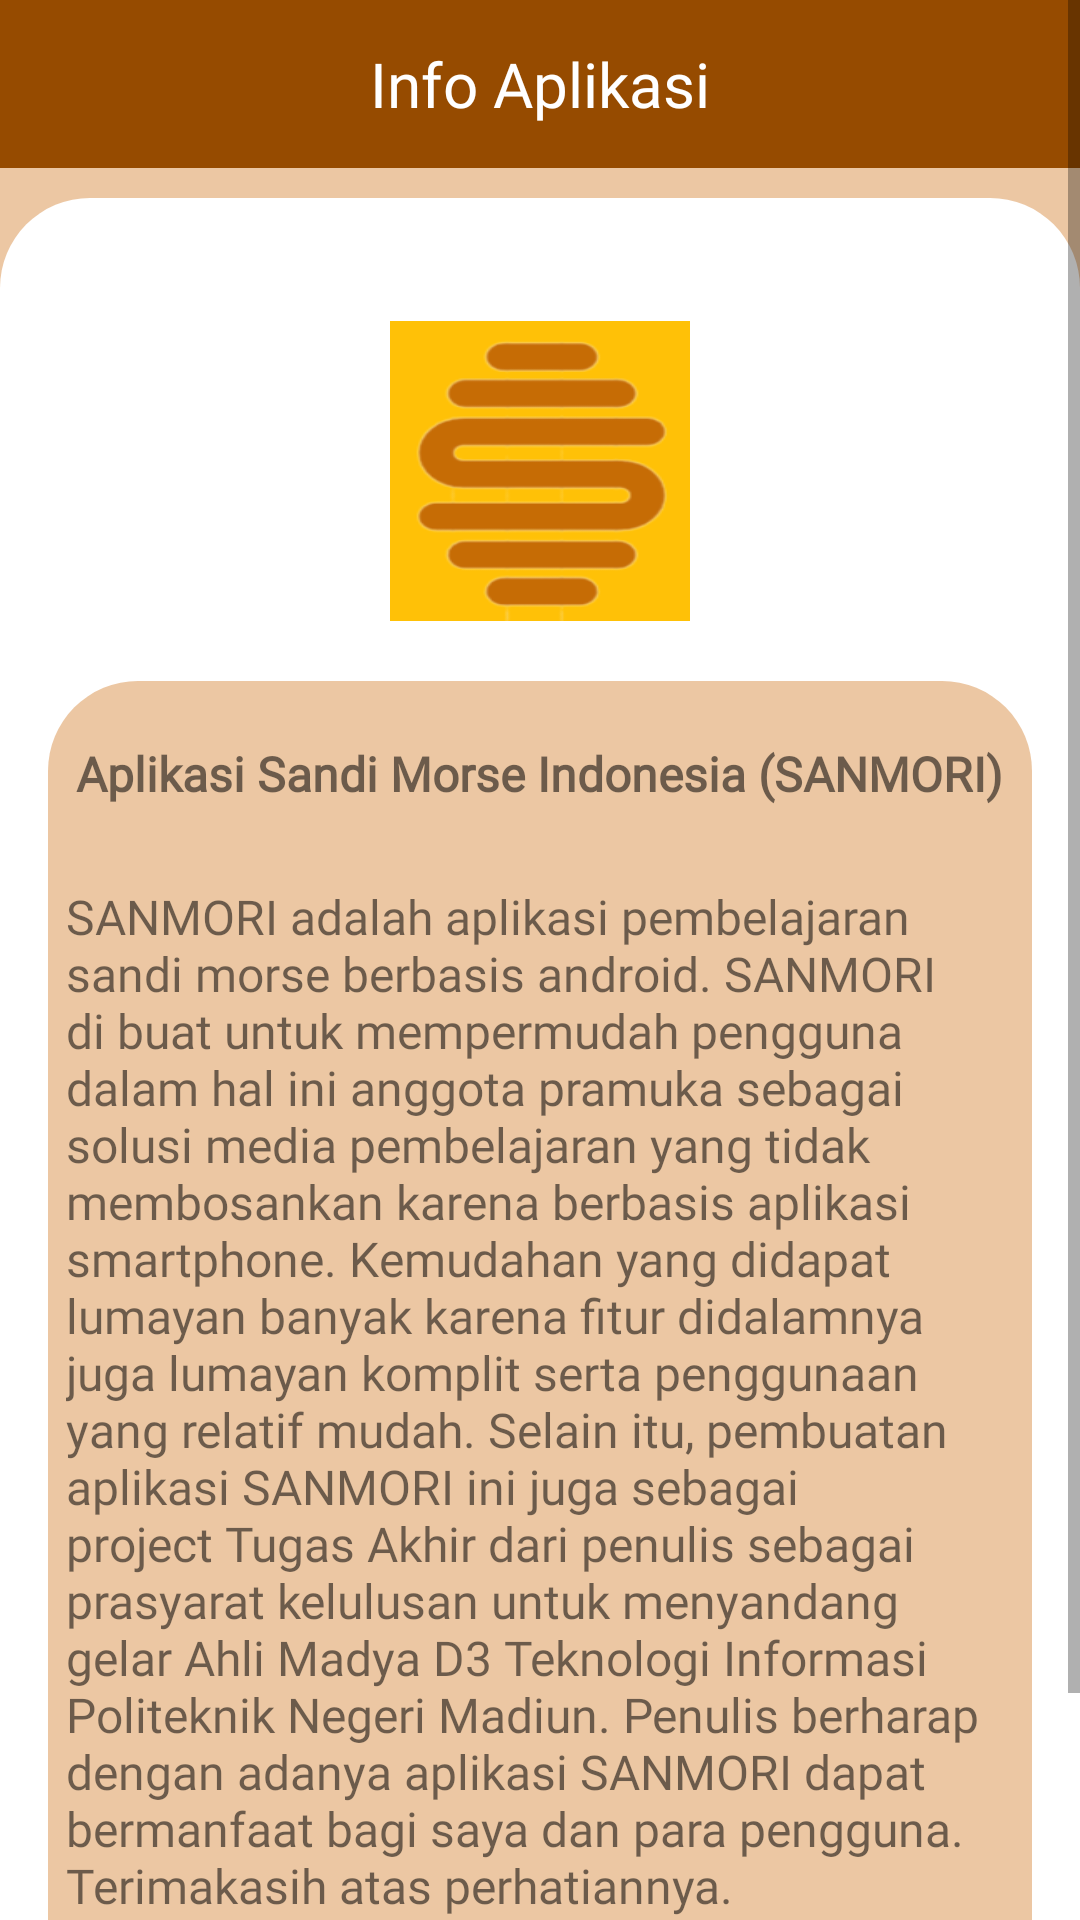

Layout XML and referenced resources for this Android screen:
<!-- AndroidManifest.xml: application theme Theme.SanmoriApps -->
<!-- res/layout/fragment_info.xml -->
<?xml version="1.0" encoding="utf-8"?>

<FrameLayout xmlns:android="http://schemas.android.com/apk/res/android"
    xmlns:app="http://schemas.android.com/apk/res-auto"
    xmlns:tools="http://schemas.android.com/tools"
    android:layout_width="match_parent"
    android:layout_height="match_parent"
    android:background="@color/transparent"
    android:orientation="vertical"
    tools:context=".ui.fragment.InfoFragment">

    <ScrollView
        android:id="@+id/ScrollDashboard"
        android:layout_width="match_parent"
        android:layout_height="match_parent">

    
    <LinearLayout
        android:id="@+id/activity_profil"
        android:layout_width="match_parent"
        android:layout_height="match_parent"
        android:orientation="vertical"
        android:background="#ECC7A3">

    <com.google.android.material.appbar.AppBarLayout
        android:id="@+id/ABInputProfil"
        android:layout_width="match_parent"
        android:layout_height="wrap_content"
        tools:ignore="MissingConstraints">

        <androidx.constraintlayout.widget.ConstraintLayout
            android:layout_width="match_parent"
            android:layout_height="wrap_content"
            android:orientation="horizontal">

            <Toolbar
                android:id="@+id/tbInputProfil"
                android:layout_width="match_parent"
                android:layout_height="wrap_content">

                <TextView
                    android:id="@+id/toolbar_title_info"
                    android:layout_width="wrap_content"
                    android:textSize="10pt"
                    android:textColor="@color/white"
                    android:layout_height="40dp"
                    android:gravity="center"
                    style="@style/TextAppearance.Widget.AppCompat.Toolbar.Title"
                    android:text="@string/InfoActivity"
                    android:fontFamily="@font/ubuntu"
                    android:layout_gravity="center"/>

            </Toolbar>
        </androidx.constraintlayout.widget.ConstraintLayout>

    </com.google.android.material.appbar.AppBarLayout>

    <LinearLayout
        android:layout_width="match_parent"
        android:layout_height="match_parent"
        android:layout_gravity="center"
        android:layout_marginTop="10dp"
        android:background="@drawable/bg_menu"
        android:orientation="vertical"
        android:padding="16dp"
        tools:ignore="ObsoleteLayoutParam">

            <LinearLayout
                android:id="@+id/setting_holder"
                android:layout_width="match_parent"
                android:layout_height="wrap_content"
                android:layout_marginTop="20dp"
                android:layout_marginBottom="20dp"
                android:orientation="vertical"
                tools:context=".ProfilFragment">

                <ImageButton
                    android:id="@+id/setting_profil"
                    android:layout_width="100dp"
                    android:layout_height="100dp"
                    android:layout_gravity="center"
                    android:layout_marginTop="5dp"
                    android:background="@drawable/logoonly" />
            </LinearLayout>

        <LinearLayout
            android:id="@+id/LinearLayoutSetting"
            android:layout_width="match_parent"
            android:layout_height="match_parent"
            android:background="@drawable/bg_menusetting"
            android:orientation="vertical">


            <TextView
                android:id="@+id/textView5"
                android:layout_width="wrap_content"
                android:layout_height="wrap_content"
                android:layout_gravity="center"
                android:layout_marginTop="@dimen/dp_20"
                android:fontFamily="@font/ubuntu"
                android:text="@string/sanmori"
                android:textSize="16sp"
                android:textStyle="bold"
                app:layout_constraintEnd_toEndOf="parent"
                app:layout_constraintStart_toStartOf="parent" />

            <TextView
                android:id="@+id/textView6"
                android:layout_width="wrap_content"
                android:layout_height="wrap_content"
                android:layout_gravity="left"
                android:padding="6dp"
                android:layout_marginTop="@dimen/dp_20"
                android:fontFamily="@font/ubuntu"
                android:text="@string/deskripsisanmori"
                android:textSize="16sp"
                app:layout_constraintEnd_toEndOf="parent"
                app:layout_constraintStart_toStartOf="parent" />

            <TextView
                android:id="@+id/textView7"
                android:layout_width="match_parent"
                android:layout_height="wrap_content"
                android:fontFamily="@font/ubuntu"
                android:padding="6dp"
                android:textSize="16sp"
                android:textStyle="bold"
                android:text="Kontak yang dapat dihubungi:" />

            <TextView
                android:id="@+id/textView8"
                android:padding="6dp"
                android:fontFamily="@font/ubuntu"
                android:layout_width="match_parent"
                android:layout_height="wrap_content"
                android:text="" />

        </LinearLayout>

        </LinearLayout>
    </LinearLayout>

    </ScrollView>

</FrameLayout>
<!-- resources referenced by this layout -->
<resources>
  <color name="transparent">#00000000</color>
  <color name="white">#FFFFFFFF</color>
  <dimen name="dp_20">20dp</dimen>
  <!-- drawable bg_menu (drawable) -->
  <?xml version="1.0" encoding="utf-8"?>
  
  <shape xmlns:android="http://schemas.android.com/apk/res/android">
  
      <solid
          android:color="#fff"
          />
  
      <corners
          android:topLeftRadius="30dp"
          android:topRightRadius="30dp"
          />
  </shape>
  <!-- drawable bg_menusetting (drawable) -->
  <?xml version="1.0" encoding="utf-8"?>
  
  <shape xmlns:android="http://schemas.android.com/apk/res/android">
  
      <solid
          android:color="#ECC7A3"
          />
  
      <corners
          android:topLeftRadius="30dp"
          android:topRightRadius="30dp"
          />
  </shape>
  <!-- drawable logoonly: png bitmap (drawable, 10793 bytes) -->
  <string name="InfoActivity">Info Aplikasi</string>
  <string name="deskripsisanmori">SANMORI adalah aplikasi pembelajaran sandi morse berbasis android. SANMORI di buat untuk mempermudah pengguna dalam hal ini anggota pramuka sebagai solusi media pembelajaran yang tidak membosankan karena berbasis aplikasi smartphone. Kemudahan yang didapat lumayan banyak karena fitur didalamnya juga lumayan komplit serta penggunaan yang relatif mudah. Selain itu, pembuatan aplikasi SANMORI ini juga sebagai project Tugas Akhir dari penulis sebagai prasyarat kelulusan untuk menyandang gelar Ahli Madya D3 Teknologi Informasi Politeknik Negeri Madiun. Penulis berharap dengan adanya aplikasi SANMORI dapat bermanfaat bagi saya dan para pengguna. Terimakasih atas perhatiannya.</string>
  <string name="sanmori">Aplikasi Sandi Morse Indonesia (SANMORI)</string>
  <style name="Theme.SanmoriApps" parent="Theme.MaterialComponents.DayNight.NoActionBar">
          
          <item name="colorPrimary">@color/coklat</item>
          <item name="colorPrimaryVariant">@color/coklat</item>
          <item name="colorOnPrimary">@color/white</item>
          
          <item name="colorSecondary">@color/teal_200</item>
          <item name="colorSecondaryVariant">@color/teal_700</item>
          <item name="colorOnSecondary">@color/black</item>
          
          <item name="android:statusBarColor" tools:targetApi="l">?attr/colorPrimaryVariant</item>
          
      </style>
  <color name="coklat">#964B00</color>
  <color name="teal_200">#964B00</color>
  <color name="teal_700">#FF018786</color>
  <color name="black">#FF000000</color>
</resources>
